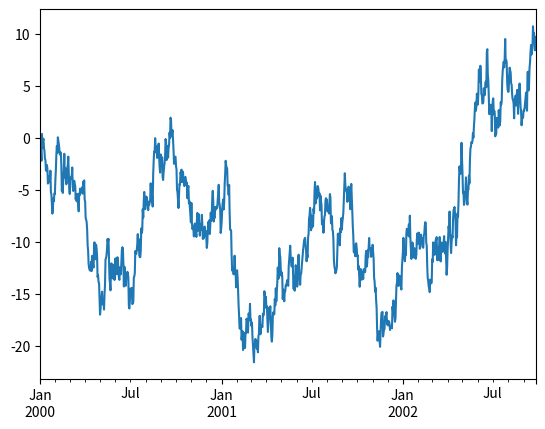
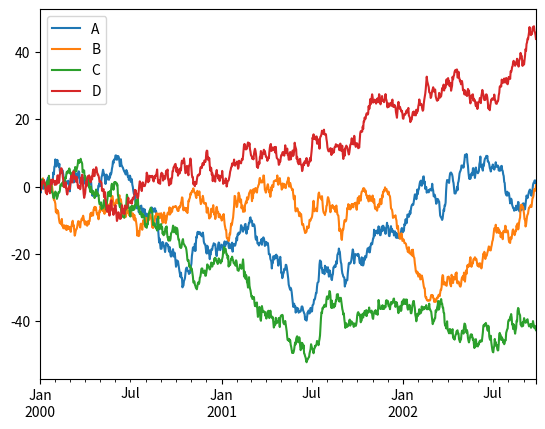
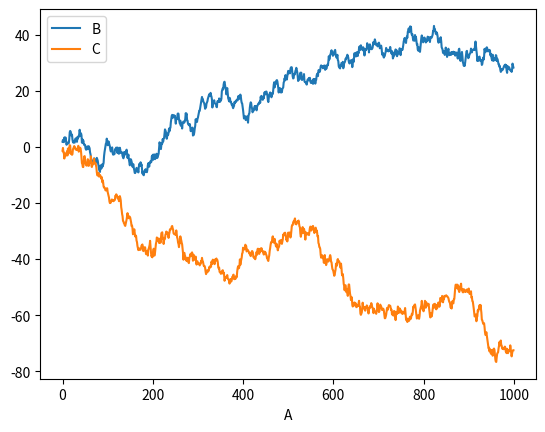
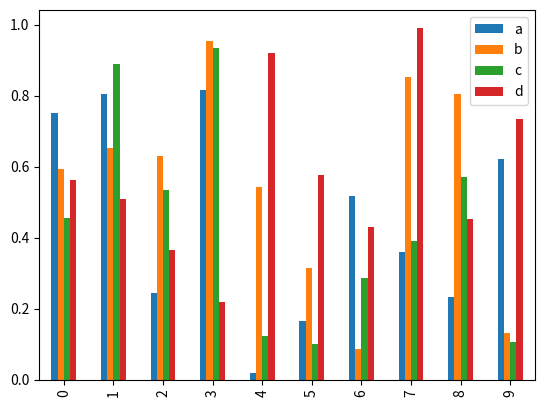
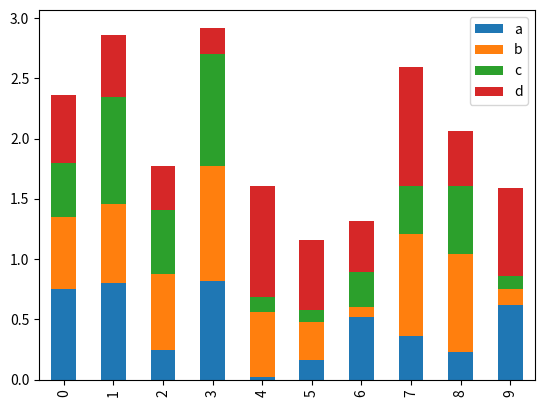
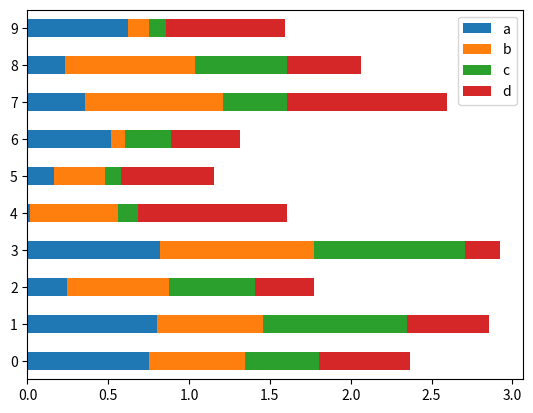
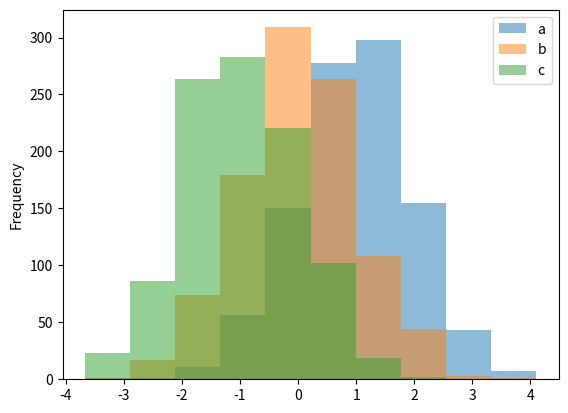
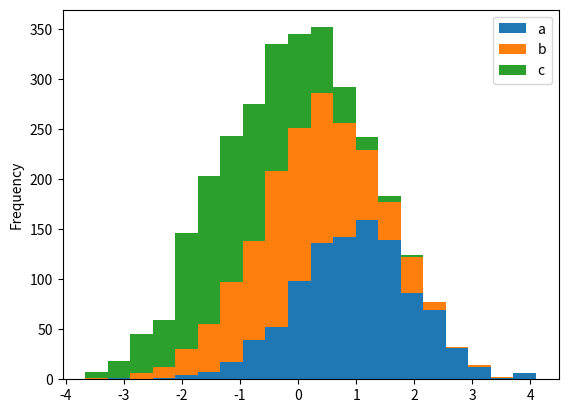
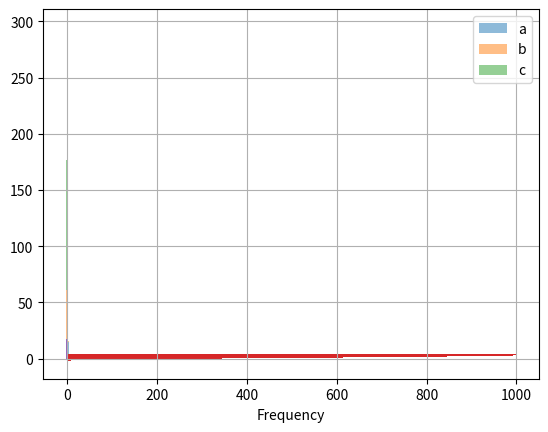
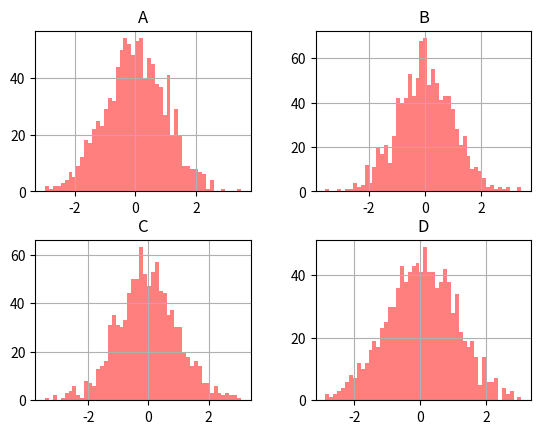
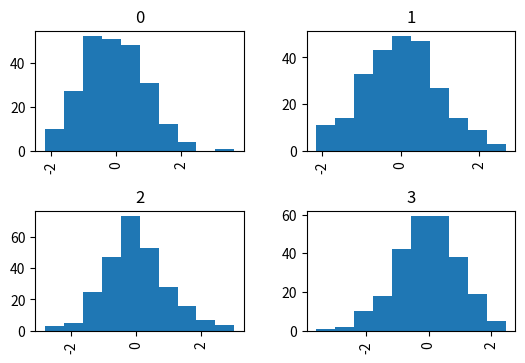
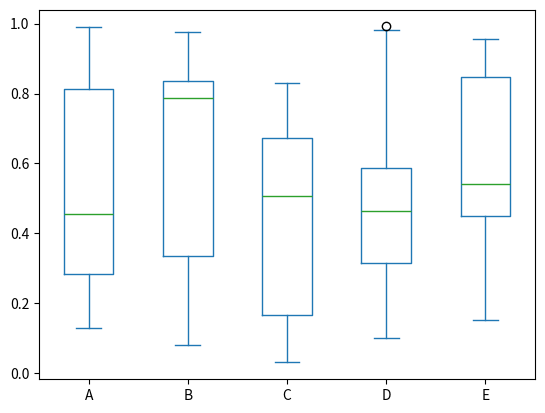
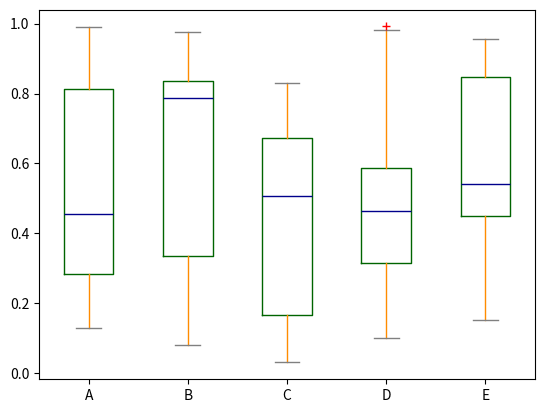
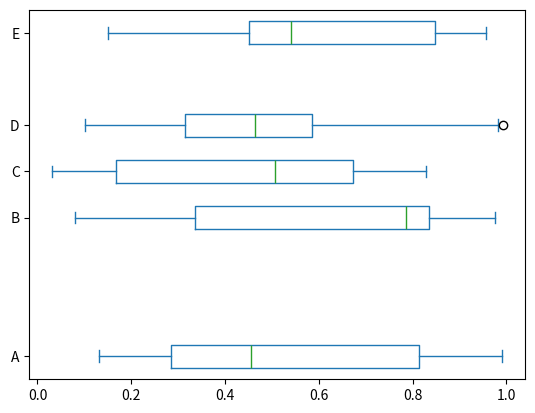

These charts were generated, in order, by the following Python code:
import matplotlib.pyplot as plt

plt.close("all")

import pandas as pd
import numpy as np

ts = pd.Series(np.random.randn(1000),
               index=pd.date_range("1/1/2000", periods=1000))

ts = ts.cumsum()

ts.plot()


df = pd.DataFrame(np.random.randn(1000, 4),
                  index=ts.index, columns=list("ABCD"))

df = df.cumsum()

plt.figure()

df.plot()


df3 = pd.DataFrame(np.random.randn(1000, 2), columns=["B", "C"]).cumsum()

df3["A"] = pd.Series(list(range(len(df))))

df3.plot(x="A", y=["B", "C"])


df2 = pd.DataFrame(np.random.rand(10, 4), columns=["a", "b", "c", "d"])

df2.plot.bar()


df2.plot.bar(stacked=True)


df2.plot.barh(stacked=True)


df4 = pd.DataFrame(
    {
        "a": np.random.randn(1000) + 1,
        "b": np.random.randn(1000),
        "c": np.random.randn(1000) - 1,
    },
    columns=["a", "b", "c"],
)


plt.figure()

df4.plot.hist(alpha=0.5)


df4.plot.hist(bins=20, stacked=True)


df4.plot.hist(alpha=0.5, bins=25, stacked=True)


df4["a"].plot.hist(orientation="horizontal", cumulative=True)


df["A"].diff().hist(bins=50)


df.diff().hist(color="r", alpha=0.5, bins=50)


data = pd.Series(np.random.randn(1000))

data.hist(by=np.random.randint(0, 4, 1000), figsize=(6, 4))


df = pd.DataFrame(np.random.rand(10, 5), columns=["A", "B", "C", "D", "E"])

df.plot.box()


color = {
    "boxes": "DarkGreen",
    "whiskers": "DarkOrange",
    "medians": "DarkBlue",
    "caps": "Gray",
}


df.plot.box(color=color, sym="r+")


df.plot.box(vert=False, positions=[1, 4, 5, 6, 8])


df = pd.DataFrame(np.random.rand(10, 5))

plt.figure()

bp = df.boxplot()


df = pd.DataFrame(np.random.rand(10, 2), columns=["Col1", "Col2"])

df["X"] = pd.Series(["A", "A", "A", "A", "A", "B", "B", "B", "B", "B"])

plt.figure()

bp = df.boxplot(by="X")


df = pd.DataFrame(np.random.rand(10, 3), columns=["Col1", "Col2", "Col3"])

df["X"] = pd.Series(["A", "A", "A", "A", "A", "B", "B", "B", "B", "B"])

df["Y"] = pd.Series(["A", "B", "A", "B", "A", "B", "A", "B", "A", "B"])

plt.figure()

bp = df.boxplot(column=["Col1", "Col2", ], by=["X", "Y"])


np.random.seed(1234)

df_box = pd.DataFrame(np.random.randn(50, 2))

df_box["g"] = np.random.choice(["A", "B"], size=50)

df_box.loc[df_box["g"] == "B", 1] += 3

bp = df_box.boxplot(by="g")


bp = df_box.groupby("g").boxplot()


print(df_box)

df = pd.DataFrame(np.random.rand(10, 4), columns=["a", "b", "c", "d"])

df.plot.area()


df.plot.area(stacked=False)


df = pd.DataFrame(np.random.rand(50, 4), columns=["a", "b", "c", "d"])

df["species"] = pd.Categorical(
    ["setosa"] * 20 + ["versicolor"] * 20 + ["virginica"] * 10
)


df.plot.scatter(x="a", y="b")


ax = df.plot.scatter(x="a", y="b", color="DarkBlue", label="Group 1")

df.plot.scatter(x="c", y="d", color="DarkGreen", label="Group 2", ax=ax)


df.plot.scatter(x="a", y="b", c="c", s=50)


df.plot.scatter(x="a", y="b", c="species", cmap="viridis", s=50)


df.plot.scatter(x="a", y="b", s=df["c"] * 200)


df = pd.DataFrame(np.random.randn(1000, 2), columns=["a", "b"])

df["b"] = df["b"] + np.arange(1000)

df.plot.hexbin(x="a", y="b", gridsize=25)


df = pd.DataFrame(np.random.randn(1000, 2), columns=["a", "b"])

df["b"] = df["b"] + np.arange(1000)

df["z"] = np.random.uniform(0, 3, 1000)

ax = df.plot.hexbin(x="a", y="b", C="z", reduce_C_function=np.median, gridsize=25)


series = pd.Series(3 * np.random.rand(4),
                   index=["a", "b", "c", "d"], name="series")

series.plot.pie(figsize=(6, 6))


df = pd.DataFrame(
    3 * np.random.rand(4, 2), index=["a", "b", "c", "d"], columns=["x", "y"]
)


df.plot.pie(subplots=True, figsize=(8, 4))


# Warning: Most pandas plots use the label and color arguments(note the lack of “s” on those). To be consistent with matplotlib.pyplot.pie() you must use labels and colors.
series.plot.pie(
    labels=["AA", "BB", "CC", "DD"],
    colors=["r", "g", "b", "c"],
    autopct="%.2f",
    fontsize=20,
    figsize=(6, 6),
)


series = pd.Series([0.1] * 4, index=["a", "b", "c", "d"], name="series2")

series.plot.pie(figsize=(6, 6), normalize=False)
